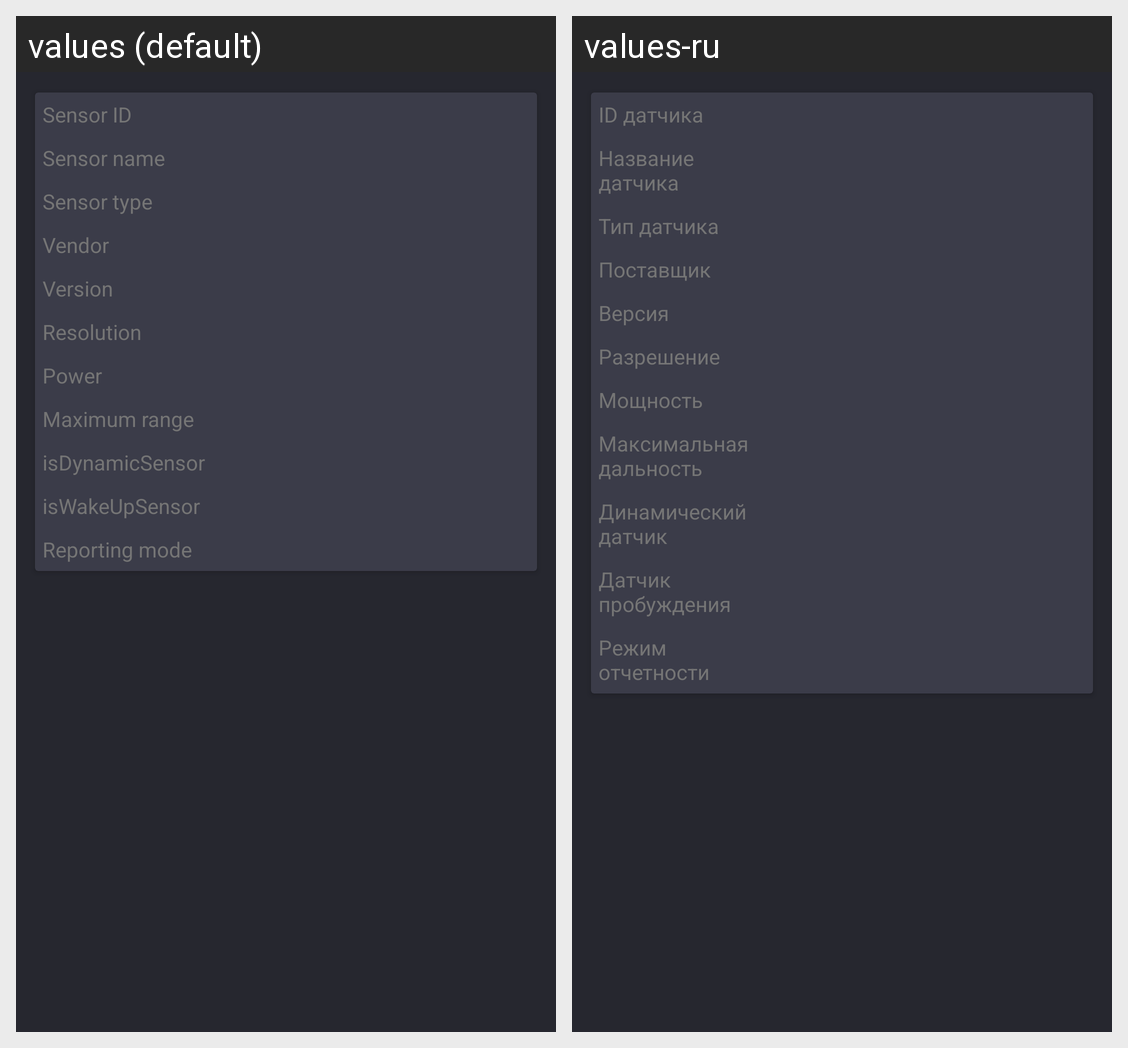

The same Android screen rendered under two of its app's locales, left to right. List the strings drawn on it with the default value and each locale's translation.
Android screen res/layout/sensor_sub_view.xml rendered under 2 locales, left to right: values (default), values-ru. Device: Nexus 5 (rendered at 1080×1920; each locale shown at half size, 540×960, under a caption strip naming it); theme AppTheme.
Strings drawn on this screen, with the default value and each locale's value (text and hints the layout hard-codes, and strings that could not be matched under every locale, appear in the picture but are not listed):

sensor_id
  values: Sensor ID
  values-ru: ID датчика

sensor_name
  values: Sensor name
  values-ru: Название датчика

int_type
  values: Sensor type
  values-ru: Тип датчика

vendor
  values: Vendor
  values-ru: Поставщик

version
  values: Version
  values-ru: Версия

resolution
  values: Resolution
  values-ru: Разрешение

power
  values: Power
  values-ru: Мощность

maximum_range
  values: Maximum range
  values-ru: Максимальная дальность

is_dynamic
  values: isDynamicSensor
  values-ru: Динамический датчик

is_wakeup_sensor
  values: isWakeUpSensor
  values-ru: Датчик пробуждения

reporting_mode
  values: Reporting mode
  values-ru: Режим отчетности
